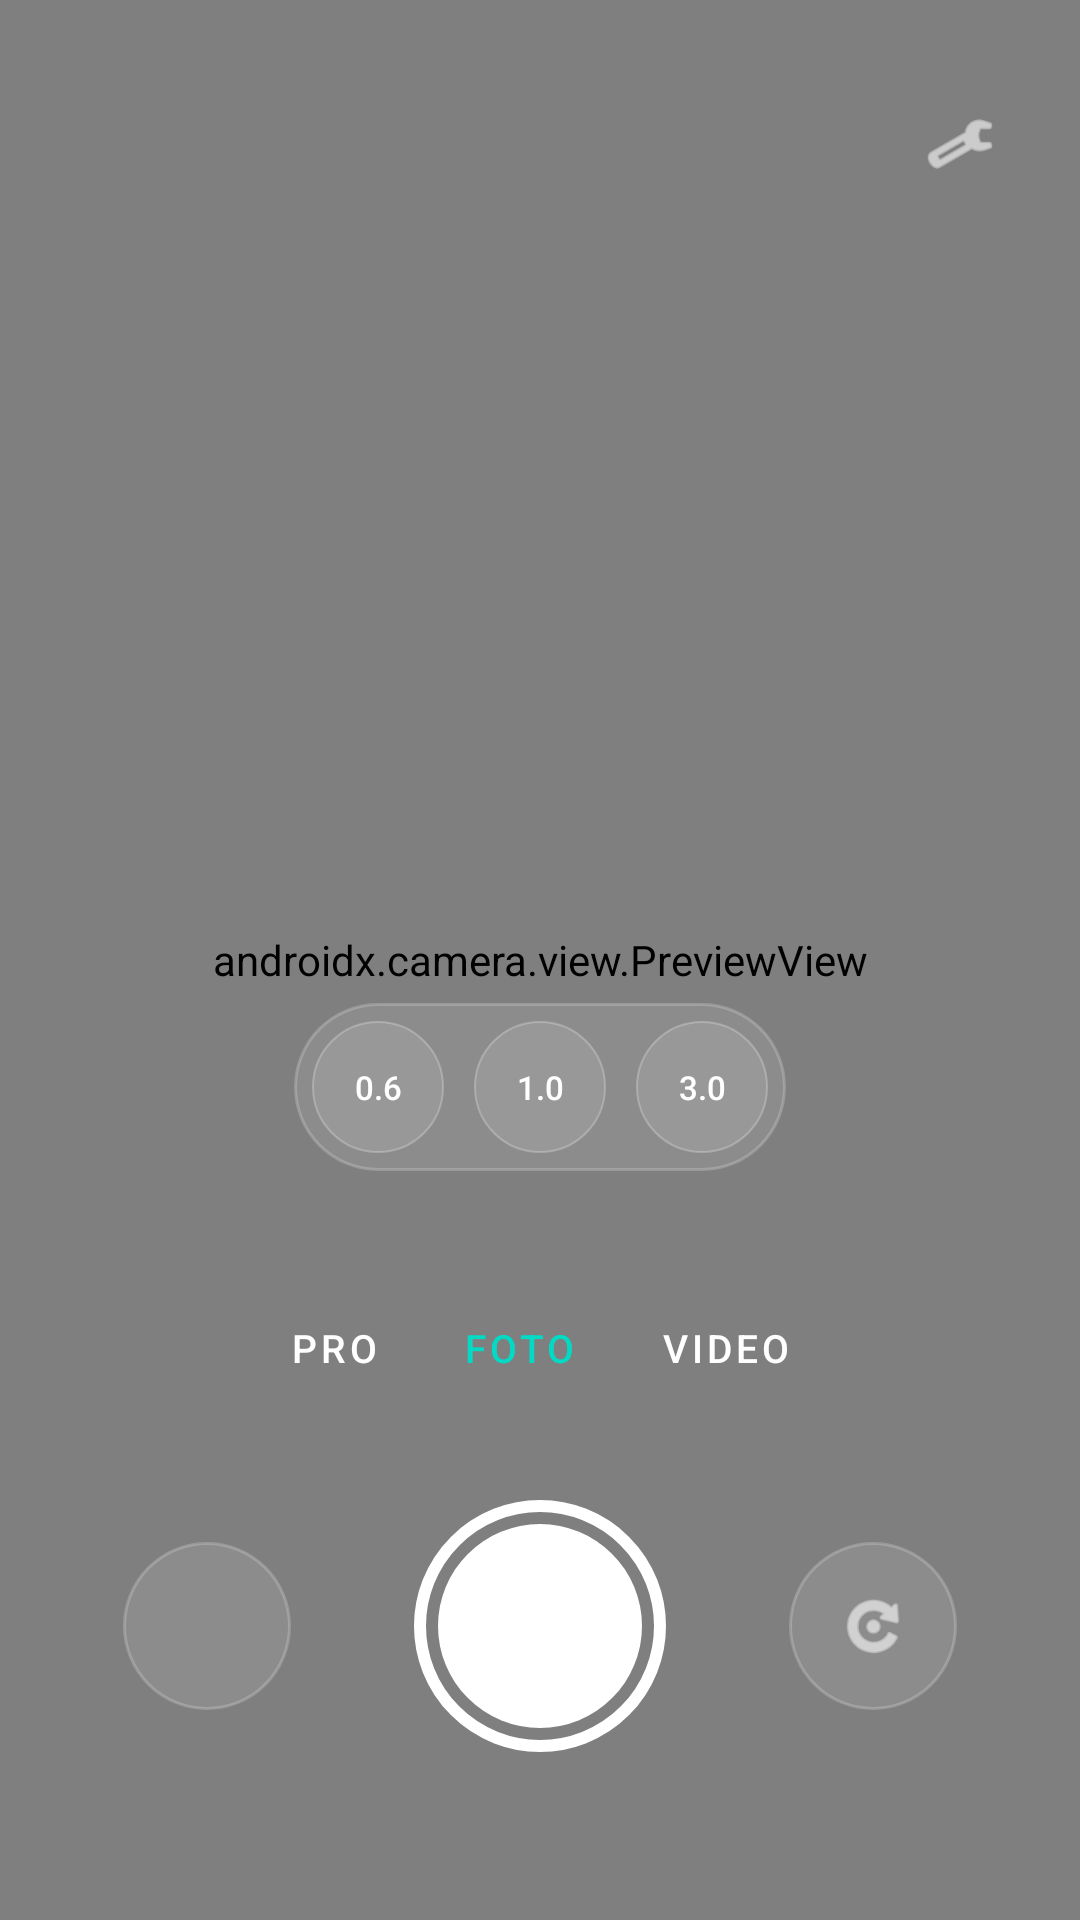

Android layout source for this screen:
<!-- AndroidManifest.xml: application theme Theme.AppCompat.NoActionBar -->
<!-- res/layout/activity_main.xml -->
<?xml version="1.0" encoding="utf-8"?>
<androidx.constraintlayout.widget.ConstraintLayout xmlns:android="http://schemas.android.com/apk/res/android"
    xmlns:app="http://schemas.android.com/apk/res-auto"
    xmlns:tools="http://schemas.android.com/tools"
    android:layout_width="match_parent"
    android:layout_height="match_parent"
    android:background="@color/black"
    tools:context=".MainActivity">

    
    <androidx.camera.view.PreviewView
        android:id="@+id/viewFinder"
        android:layout_width="match_parent"
        android:layout_height="match_parent"
        app:scaleType="fillCenter" />

    
    <View
        android:layout_width="match_parent"
        android:layout_height="140dp"
        android:background="@drawable/top_panel_gradient"
        app:layout_constraintTop_toTopOf="parent" />

    
    <ImageButton
        android:id="@+id/btn_settings"
        android:layout_width="48dp"
        android:layout_height="48dp"
        android:layout_marginTop="24dp"
        android:layout_marginEnd="16dp"
        android:background="@android:color/transparent"
        android:padding="12dp"
        android:scaleType="centerInside"
        android:src="@android:drawable/ic_menu_preferences"
        app:layout_constraintEnd_toEndOf="parent"
        app:layout_constraintTop_toTopOf="parent"
        app:tint="@color/white" />

    
    <LinearLayout
        android:id="@+id/video_config_layout"
        android:layout_width="wrap_content"
        android:layout_height="wrap_content"
        android:layout_marginTop="28dp"
        android:layout_marginStart="20dp"
        android:background="@drawable/glass_panel_bg"
        android:orientation="horizontal"
        android:paddingHorizontal="14dp"
        android:paddingVertical="8dp"
        android:visibility="gone"
        app:layout_constraintStart_toStartOf="parent"
        app:layout_constraintTop_toTopOf="parent">

        <TextView
            android:id="@+id/txt_video_res_fps"
            android:layout_width="wrap_content"
            android:layout_height="wrap_content"
            android:fontFamily="sans-serif-medium"
            android:text="4K • 60"
            android:textColor="@color/white"
            android:textSize="13sp"
            android:letterSpacing="0.05" />
    </LinearLayout>

    
    <LinearLayout
        android:id="@+id/pro_info_bar"
        android:layout_width="wrap_content"
        android:layout_height="wrap_content"
        android:layout_marginTop="100dp"
        android:background="@drawable/glass_panel_bg"
        android:orientation="horizontal"
        android:paddingHorizontal="18dp"
        android:paddingVertical="10dp"
        android:visibility="gone"
        app:layout_constraintEnd_toEndOf="parent"
        app:layout_constraintStart_toStartOf="parent"
        app:layout_constraintTop_toTopOf="parent">

        <TextView android:id="@+id/iso_text" android:layout_width="wrap_content" android:layout_height="wrap_content" android:fontFamily="sans-serif-light" android:text="ISO 100" android:textColor="@color/white" android:textSize="12sp" />
        <View android:layout_width="1dp" android:layout_height="12dp" android:layout_gravity="center_vertical" android:layout_marginHorizontal="14dp" android:background="#40FFFFFF" />
        <TextView android:id="@+id/shutter_text" android:layout_width="wrap_content" android:layout_height="wrap_content" android:fontFamily="sans-serif-light" android:text="S 1/125" android:textColor="@color/white" android:textSize="12sp" />
    </LinearLayout>

    
    <LinearLayout
        android:id="@+id/pro_sliders_layout"
        android:layout_width="match_parent"
        android:layout_height="wrap_content"
        android:layout_marginBottom="24dp"
        android:orientation="vertical"
        android:paddingHorizontal="48dp"
        android:visibility="gone"
        app:layout_constraintBottom_toTopOf="@+id/zoom_controls">

        <SeekBar
            android:id="@+id/iso_slider"
            android:layout_width="match_parent"
            android:layout_height="wrap_content"
            android:layout_marginBottom="20dp"
            android:progressDrawable="@drawable/slider_track"
            android:thumb="@drawable/slider_thumb"
            android:splitTrack="false" />

        <SeekBar
            android:id="@+id/shutter_slider"
            android:layout_width="match_parent"
            android:layout_height="wrap_content"
            android:progressDrawable="@drawable/slider_track"
            android:thumb="@drawable/slider_thumb"
            android:splitTrack="false" />
    </LinearLayout>

    
    <LinearLayout
        android:id="@+id/zoom_controls"
        android:layout_width="wrap_content"
        android:layout_height="wrap_content"
        android:layout_marginBottom="36dp"
        android:background="@drawable/glass_panel_bg"
        android:orientation="horizontal"
        android:padding="6dp"
        app:layout_constraintBottom_toTopOf="@+id/mode_selector"
        app:layout_constraintEnd_toEndOf="parent"
        app:layout_constraintStart_toStartOf="parent">

        <Button android:id="@+id/btn_zoom_out" android:layout_width="44dp" android:layout_height="44dp" android:background="@drawable/zoom_button_bg" android:text="0.6" android:textColor="@color/white" android:textSize="11sp" android:fontFamily="sans-serif-medium" />
        <Button android:id="@+id/btn_zoom_1x" android:layout_width="44dp" android:layout_height="44dp" android:layout_marginHorizontal="10dp" android:background="@drawable/zoom_button_bg" android:text="1.0" android:textColor="@color/white" android:textSize="11sp" android:fontFamily="sans-serif-medium" />
        <Button android:id="@+id/btn_zoom_3x" android:layout_width="44dp" android:layout_height="44dp" android:background="@drawable/zoom_button_bg" android:text="3.0" android:textColor="@color/white" android:textSize="11sp" android:fontFamily="sans-serif-medium" />
    </LinearLayout>

    
    <LinearLayout
        android:id="@+id/mode_selector"
        android:layout_width="wrap_content"
        android:layout_height="wrap_content"
        android:layout_marginBottom="28dp"
        android:orientation="horizontal"
        app:layout_constraintBottom_toTopOf="@+id/capture_button"
        app:layout_constraintEnd_toEndOf="parent"
        app:layout_constraintStart_toStartOf="parent">

        <TextView android:id="@+id/mode_pro" android:layout_width="wrap_content" android:layout_height="wrap_content" android:padding="14dp" android:text="PRO" android:textColor="@color/white" android:textSize="13sp" android:fontFamily="sans-serif-medium" android:letterSpacing="0.1" />
        <TextView android:id="@+id/mode_photo" android:layout_width="wrap_content" android:layout_height="wrap_content" android:padding="14dp" android:text="FOTO" android:textColor="@color/accent_teal" android:textSize="13sp" android:fontFamily="sans-serif-medium" android:letterSpacing="0.1" />
        <TextView android:id="@+id/mode_video" android:layout_width="wrap_content" android:layout_height="wrap_content" android:padding="14dp" android:text="VIDEO" android:textColor="@color/white" android:textSize="13sp" android:fontFamily="sans-serif-medium" android:letterSpacing="0.1" />
    </LinearLayout>

    
    <ImageButton
        android:id="@+id/capture_button"
        android:layout_width="84dp"
        android:layout_height="84dp"
        android:layout_marginBottom="56dp"
        android:background="@drawable/s26_shutter_bg"
        app:layout_constraintBottom_toBottomOf="parent"
        app:layout_constraintEnd_toEndOf="parent"
        app:layout_constraintStart_toStartOf="parent" />

    
    <ImageButton
        android:id="@+id/switch_camera_button"
        android:layout_width="56dp"
        android:layout_height="56dp"
        android:background="@drawable/glass_panel_bg"
        android:padding="16dp"
        android:scaleType="centerInside"
        android:src="@android:drawable/ic_menu_rotate"
        app:layout_constraintBottom_toBottomOf="@+id/capture_button"
        app:layout_constraintEnd_toEndOf="parent"
        app:layout_constraintStart_toEndOf="@+id/capture_button"
        app:layout_constraintTop_toTopOf="@+id/capture_button"
        app:tint="@color/white" />

    
    <View
        android:id="@+id/gallery_preview"
        android:layout_width="56dp"
        android:layout_height="56dp"
        android:background="@drawable/glass_panel_bg"
        app:layout_constraintBottom_toBottomOf="@+id/capture_button"
        app:layout_constraintEnd_toStartOf="@+id/capture_button"
        app:layout_constraintStart_toStartOf="parent"
        app:layout_constraintTop_toTopOf="@+id/capture_button" />

    
    <LinearLayout
        android:id="@+id/exposure_indicator"
        android:layout_width="wrap_content"
        android:layout_height="wrap_content"
        android:orientation="vertical"
        android:gravity="center"
        android:alpha="0"
        app:layout_constraintBottom_toBottomOf="parent"
        app:layout_constraintEnd_toEndOf="parent"
        app:layout_constraintStart_toStartOf="parent"
        app:layout_constraintTop_toTopOf="parent">
        
        <ImageView
            android:layout_width="36dp"
            android:layout_height="36dp"
            android:src="@android:drawable/ic_menu_day"
            app:tint="@color/white" />
        <TextView
            android:id="@+id/txt_ev_value"
            android:layout_width="wrap_content"
            android:layout_height="wrap_content"
            android:text="+0.0"
            android:textColor="@color/white"
            android:textSize="15sp"
            android:fontFamily="sans-serif-medium" />
    </LinearLayout>

</androidx.constraintlayout.widget.ConstraintLayout>
<!-- resources referenced by this layout -->
<resources>
  <color name="accent_teal">#FF03DAC5</color>
  <color name="black">#FF000000</color>
  <color name="white">#FFFFFFFF</color>
  <!-- drawable glass_panel_bg (drawable) -->
  <?xml version="1.0" encoding="utf-8"?>
  <shape xmlns:android="http://schemas.android.com/apk/res/android">
      <solid android:color="#1AFFFFFF" />
      <corners android:radius="32dp" />
      <stroke android:width="1dp" android:color="#33FFFFFF" />
  </shape>
  <!-- drawable s26_shutter_bg (drawable) -->
  <?xml version="1.0" encoding="utf-8"?>
  <layer-list xmlns:android="http://schemas.android.com/apk/res/android">
      <item>
          <shape android:shape="oval">
              <stroke android:width="4dp" android:color="@color/white" />
              <padding android:bottom="8dp" android:left="8dp" android:right="8dp" android:top="8dp" />
          </shape>
      </item>
      <item>
          <shape android:shape="oval">
              <solid android:color="@color/white" />
          </shape>
      </item>
  </layer-list>
  <!-- drawable slider_thumb (drawable) -->
  <?xml version="1.0" encoding="utf-8"?>
  <shape xmlns:android="http://schemas.android.com/apk/res/android" android:shape="oval">
      <solid android:color="@color/white" />
      <size android:width="12dp" android:height="12dp" />
  </shape>
  <!-- drawable slider_track (drawable) -->
  <?xml version="1.0" encoding="utf-8"?>
  <shape xmlns:android="http://schemas.android.com/apk/res/android">
      <solid android:color="#26FFFFFF" />
      <corners android:radius="2dp" />
      <size android:height="2dp" />
  </shape>
  <!-- drawable zoom_button_bg (drawable) -->
  <?xml version="1.0" encoding="utf-8"?>
  <ripple xmlns:android="http://schemas.android.com/apk/res/android"
      android:color="#40FFFFFF">
      <item>
          <shape android:shape="oval">
              <solid android:color="#1AFFFFFF" />
              <stroke android:width="0.5dp" android:color="#40FFFFFF" />
              <size android:width="36dp" android:height="36dp" />
          </shape>
      </item>
  </ripple>
</resources>
